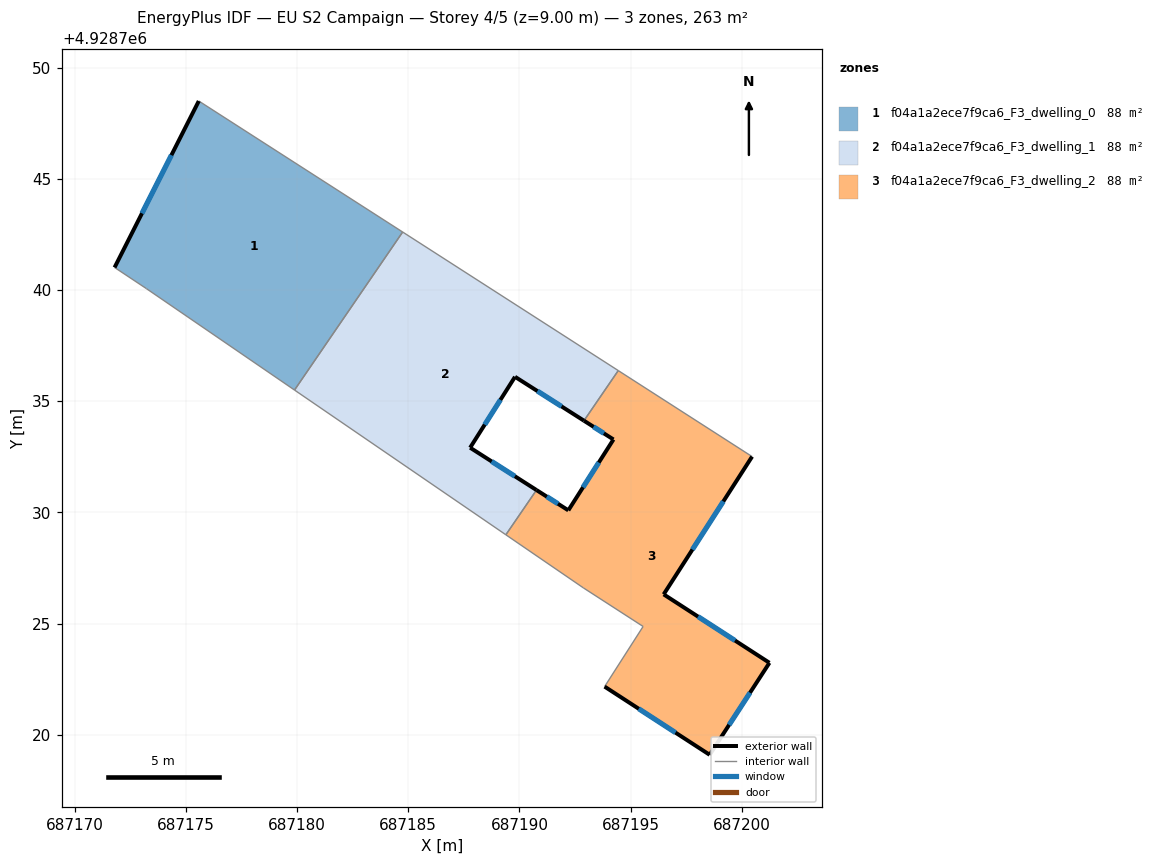
=== STOREY PLAN SPEC (per zone: floor XY polygon, exterior-wall plan segments, windows/doors) ===
zone 1: f04a1a2ece7f9ca6_F3_dwelling_0  (87.6 m²)
  floor: (687184.75, 4928742.62) (687179.88, 4928735.51) (687173.21, 4928740.07) (687171.78, 4928741.02) (687175.57, 4928748.51)
  exterior wall: (687175.57, 4928748.51) – (687171.78, 4928741.02)  [8.4 m]
    window: (687174.34, 4928746.08) – (687173.02, 4928743.46)  [3.1 m²]
  interior walls: 4
zone 2: f04a1a2ece7f9ca6_F3_dwelling_1  (87.6 m²)
  floor: (687194.45, 4928736.38) (687192.90, 4928734.13) (687189.80, 4928736.10) (687187.78, 4928732.91) (687190.77, 4928731.01) (687189.39, 4928728.99) (687179.88, 4928735.51) (687184.75, 4928742.62)
  exterior wall: (687190.77, 4928731.01) – (687187.78, 4928732.91)  [3.5 m]
    window: (687189.80, 4928731.63) – (687188.75, 4928732.29)  [1.3 m²]
  exterior wall: (687189.80, 4928736.10) – (687192.91, 4928734.13)  [3.7 m]
    window: (687190.81, 4928735.46) – (687191.90, 4928734.77)  [1.3 m²]
  exterior wall: (687187.78, 4928732.91) – (687189.80, 4928736.10)  [3.8 m]
    window: (687188.44, 4928733.95) – (687189.15, 4928735.06)  [1.4 m²]
  interior walls: 5
zone 3: f04a1a2ece7f9ca6_F3_dwelling_2  (87.6 m²)
  floor: (687200.47, 4928732.51) (687196.49, 4928726.31) (687201.25, 4928723.23) (687198.56, 4928719.09) (687193.83, 4928722.16) (687195.57, 4928724.87) (687192.88, 4928726.60) (687189.39, 4928728.99) (687190.77, 4928731.01) (687192.20, 4928730.09) (687194.23, 4928733.28) (687192.90, 4928734.13) (687194.45, 4928736.38)
  exterior wall: (687193.83, 4928722.16) – (687198.56, 4928719.09)  [5.6 m]
    window: (687195.37, 4928721.16) – (687197.02, 4928720.09)  [2.1 m²]
  exterior wall: (687192.20, 4928730.09) – (687190.77, 4928731.01)  [1.7 m]
    window: (687191.74, 4928730.39) – (687191.24, 4928730.71)  [0.6 m²]
  exterior wall: (687194.23, 4928733.28) – (687192.20, 4928730.09)  [3.8 m]
    window: (687193.57, 4928732.24) – (687192.86, 4928731.13)  [1.4 m²]
  exterior wall: (687192.91, 4928734.13) – (687194.23, 4928733.28)  [1.6 m]
    window: (687193.34, 4928733.85) – (687193.80, 4928733.56)  [0.6 m²]
  exterior wall: (687196.49, 4928726.31) – (687200.47, 4928732.51)  [7.4 m]
    window: (687197.79, 4928728.33) – (687199.18, 4928730.50)  [2.7 m²]
  exterior wall: (687201.25, 4928723.23) – (687196.49, 4928726.31)  [5.7 m]
    window: (687199.70, 4928724.23) – (687198.04, 4928725.31)  [2.1 m²]
  exterior wall: (687198.56, 4928719.09) – (687201.25, 4928723.23)  [4.9 m]
    window: (687199.44, 4928720.44) – (687200.38, 4928721.89)  [1.8 m²]
  interior walls: 6

=== DERIVED (storey summary) ===
Building: EU S2 Campaign
Storey: 4 of 5  (floor level z = 9.00 m)
Storey gross floor area: 262.9 m²
Zones on this storey: 3
  - f04a1a2ece7f9ca6_F3_dwelling_0: floor 87.6 m²; exterior wall 8.4 m (25.2 m²); 1 window(s) 3.1 m²; WWR 12.2%
  - f04a1a2ece7f9ca6_F3_dwelling_1: floor 87.6 m²; exterior wall 11.0 m (33.0 m²); 3 window(s) 4.0 m²; WWR 12.2%
  - f04a1a2ece7f9ca6_F3_dwelling_2: floor 87.6 m²; exterior wall 30.7 m (92.0 m²); 7 window(s) 11.2 m²; WWR 12.2%
Zone adjacency (shared interzone walls):
  - f04a1a2ece7f9ca6_F3_dwelling_0 ↔ f04a1a2ece7f9ca6_F3_dwelling_1
  - f04a1a2ece7f9ca6_F3_dwelling_1 ↔ f04a1a2ece7f9ca6_F3_dwelling_2